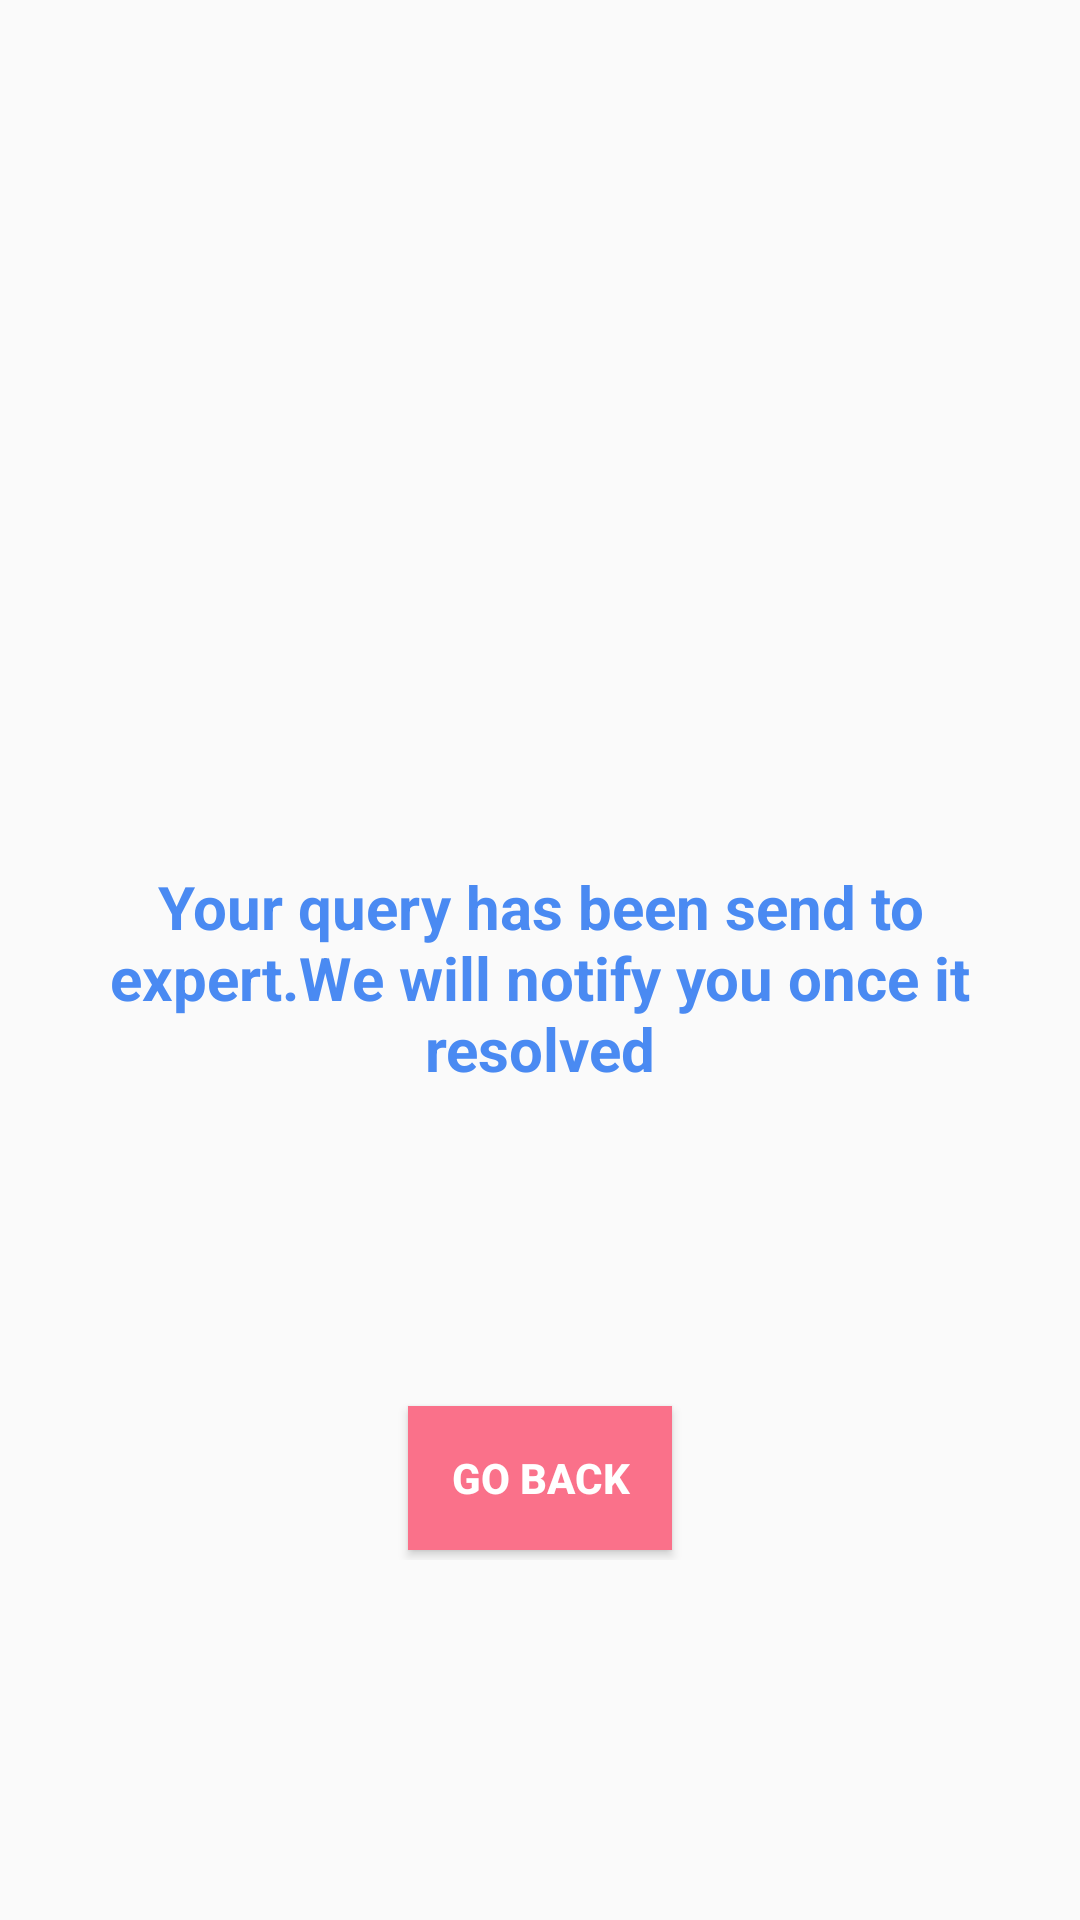

Write the Android layout XML for this screen, with the resource values it uses.
<!-- AndroidManifest.xml: application theme AppTheme -->
<!-- res/layout/fragment_success.xml -->
<android.support.constraint.ConstraintLayout xmlns:android="http://schemas.android.com/apk/res/android"
    xmlns:app="http://schemas.android.com/apk/res-auto"
    xmlns:tools="http://schemas.android.com/tools"
    android:layout_width="match_parent"
    android:layout_height="match_parent"
    tools:context="com.teksine.queryapplication.fragment.queryFragment">

    

    <android.support.constraint.ConstraintLayout
        android:id="@+id/constraintLayout"
        android:layout_width="0dp"
        android:layout_height="400dp"
        android:layout_marginBottom="8dp"
        android:layout_marginTop="8dp"
        app:layout_constraintBottom_toBottomOf="parent"
        app:layout_constraintLeft_toLeftOf="parent"
        app:layout_constraintRight_toRightOf="parent"
        app:layout_constraintTop_toTopOf="parent">


        <Button
            android:id="@+id/backButton"
            android:layout_width="wrap_content"
            android:layout_height="wrap_content"
            android:layout_marginBottom="8dp"
            android:layout_marginEnd="8dp"
            android:layout_marginStart="8dp"
            android:layout_marginTop="44dp"
            android:background="#fa718a"
            android:text="Go Back"
            android:textColor="#ffffff"
            android:textStyle="bold"
            app:layout_constraintBottom_toBottomOf="parent"
            app:layout_constraintEnd_toEndOf="parent"
            app:layout_constraintStart_toStartOf="parent"
            app:layout_constraintTop_toBottomOf="@+id/textView7"
            app:layout_constraintVertical_bias="0.291" />

        <ImageView
            android:id="@+id/imageView"
            android:layout_width="133dp"
            android:layout_height="110dp"
            android:layout_marginBottom="8dp"
            app:layout_constraintBottom_toTopOf="@+id/textView7"
            app:layout_constraintLeft_toLeftOf="parent"
            app:layout_constraintRight_toRightOf="parent"
            app:layout_constraintTop_toTopOf="parent"
            app:layout_constraintVertical_bias="0.22"
            app:srcCompat="@drawable/thumbs" />

        <TextView
            android:id="@+id/textView7"
            android:layout_width="328dp"
            android:layout_height="74dp"
            android:layout_marginBottom="62dp"
            android:layout_marginTop="55dp"
            android:text="Your query has been send to expert.We will notify you once it resolved"
            android:textAlignment="center"
            android:textColor="@color/colorPrimary"
            android:textSize="20dp"
            android:textStyle="bold"
            app:layout_constraintBottom_toTopOf="@+id/backButton"
            app:layout_constraintLeft_toLeftOf="parent"
            app:layout_constraintRight_toRightOf="parent"
            app:layout_constraintTop_toBottomOf="@+id/imageView" />
    </android.support.constraint.ConstraintLayout>


</android.support.constraint.ConstraintLayout>
<!-- resources referenced by this layout -->
<resources>
  <color name="colorPrimary">#4a8af2</color>
  <style name="AppTheme" parent="Theme.AppCompat.Light.DarkActionBar">
          
          <item name="colorPrimary">@color/colorPrimary</item>
          <item name="colorPrimaryDark">@color/colorPrimaryDark</item>
          <item name="colorAccent">@color/colorAccent</item>
      </style>
  <color name="colorPrimaryDark">#2c81e9</color>
  <color name="colorAccent">#ef2ee9</color>
</resources>
